Labelled photos from "data", an image-classification folder in Anshu-b/rover-mission-control. The possible labels are: carpet, soil, wood.

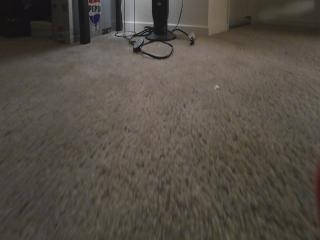
Label: carpet

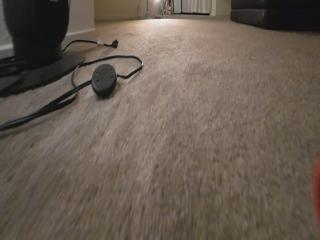
Label: carpet

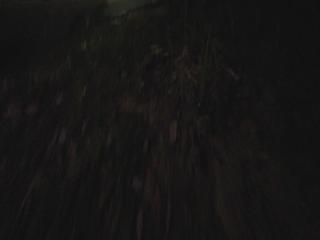
Label: soil

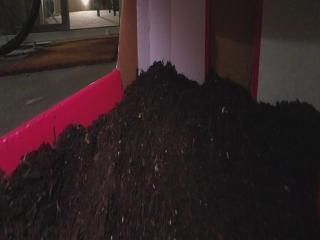
Label: soil

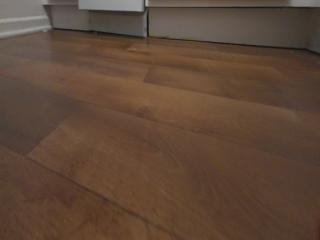
Label: wood

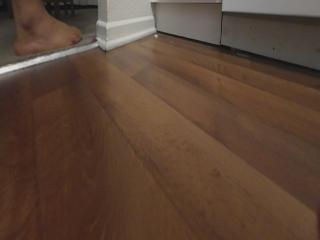
Label: wood
